Labelled photos from "parts", an image-classification folder in rahualrai/parts_classification. The possible labels are: connector, gear, plate, shaft, spring.

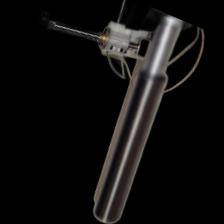
Label: shaft

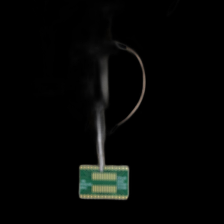
Label: plate

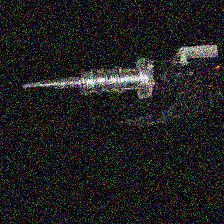
Label: spring

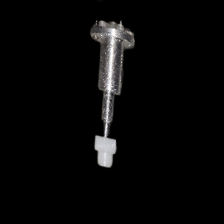
Label: gear

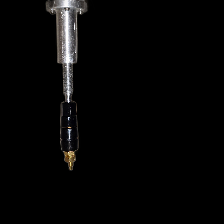
Label: connector

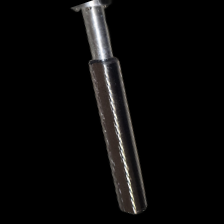
Label: shaft
